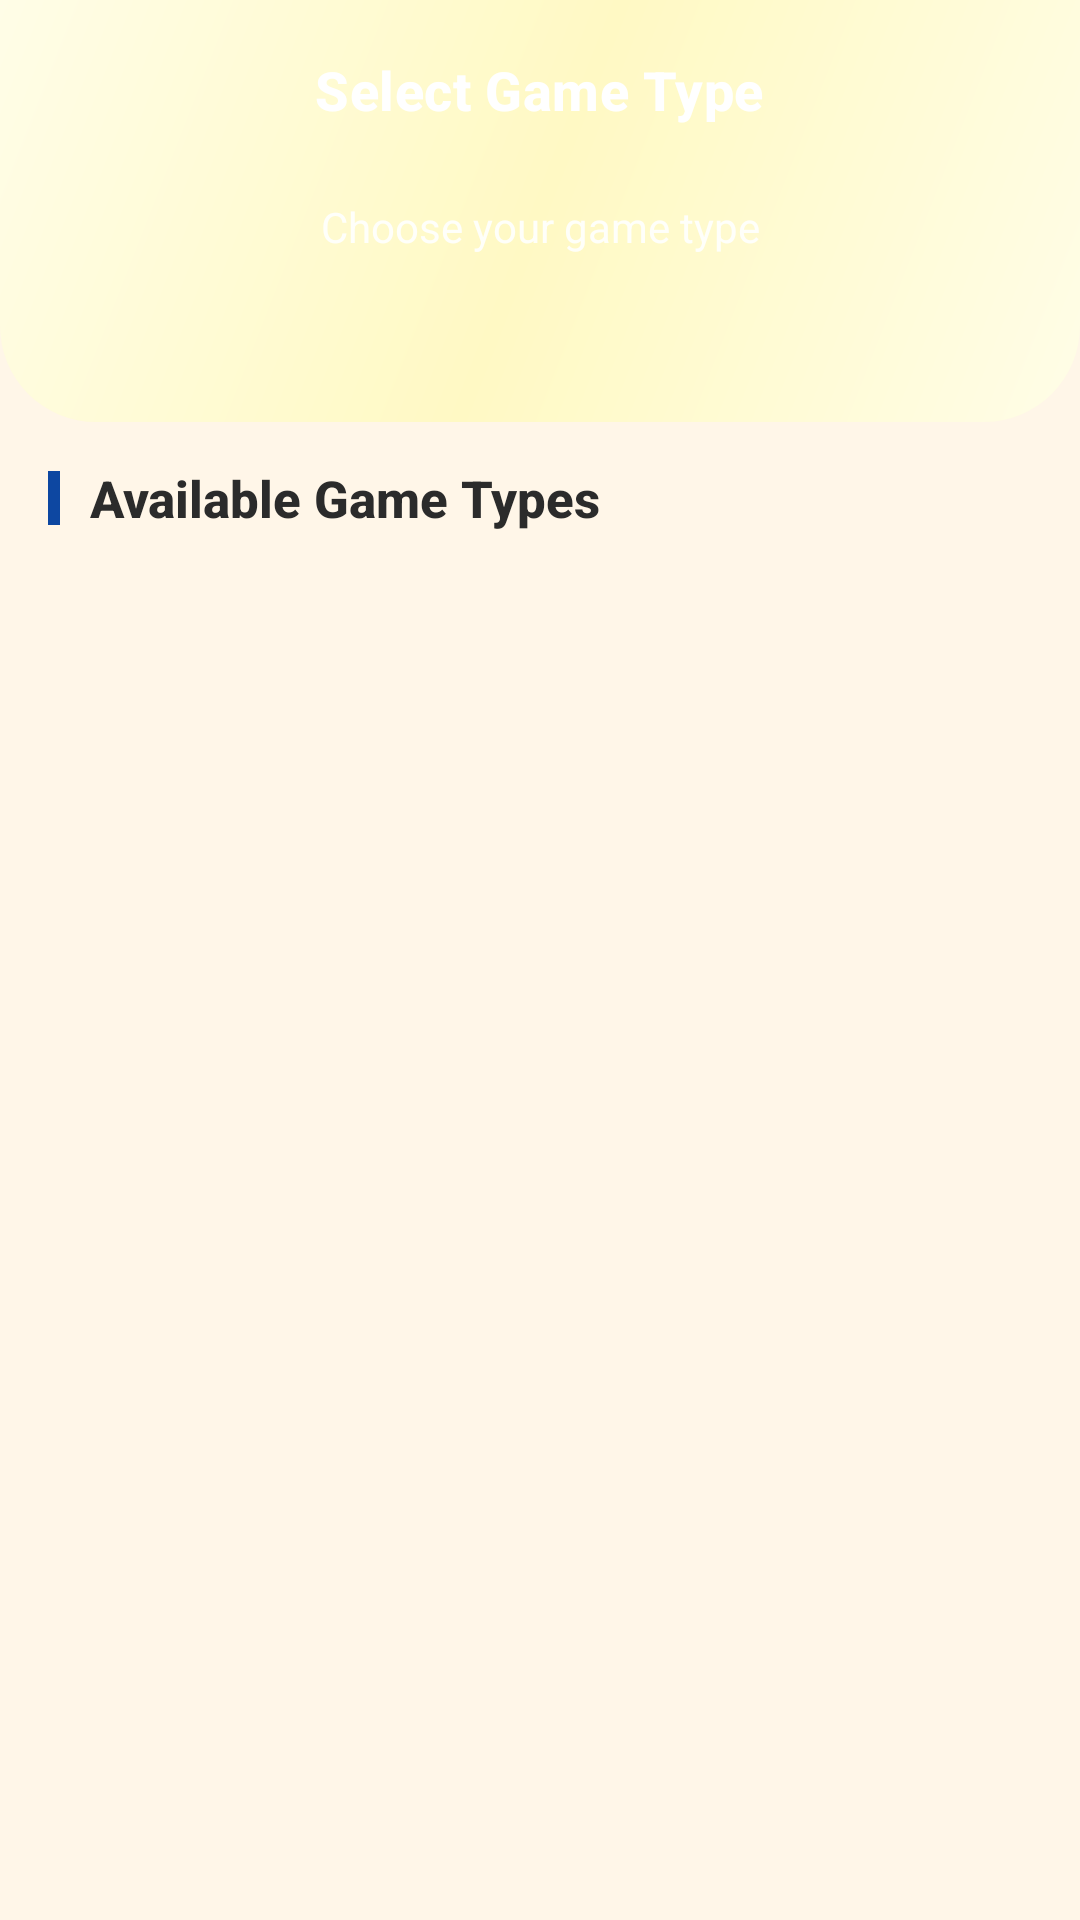

Write the Android layout XML for this screen, with the resource values it uses.
<!-- AndroidManifest.xml: application theme Theme.GameApp -->
<!-- res/layout/activity_game_types.xml -->
<?xml version="1.0" encoding="utf-8"?>
<androidx.constraintlayout.widget.ConstraintLayout
    xmlns:android="http://schemas.android.com/apk/res/android"
    xmlns:app="http://schemas.android.com/apk/res-auto"
    android:layout_width="match_parent"
    android:layout_height="match_parent"
    android:background="@color/bg_main">

    
    <View
        android:id="@+id/viewHeaderBg"
        android:layout_width="0dp"
        android:layout_height="0dp"
        android:background="@drawable/bg_header_gradient"
        app:layout_constraintHeight_percent="0.22"
        app:layout_constraintTop_toTopOf="parent"
        app:layout_constraintStart_toStartOf="parent"
        app:layout_constraintEnd_toEndOf="parent"/>

    
    <LinearLayout
        android:id="@+id/headerLayout"
        android:layout_width="0dp"
        android:layout_height="wrap_content"
        android:orientation="vertical"
        android:paddingTop="6dp"
        android:paddingBottom="16dp"
        android:paddingHorizontal="16dp"
        app:layout_constraintTop_toTopOf="parent"
        app:layout_constraintStart_toStartOf="parent"
        app:layout_constraintEnd_toEndOf="parent">

        
        <RelativeLayout
            android:layout_width="match_parent"
            android:layout_height="48dp">

            <ImageButton
                android:id="@+id/btnBack"
                android:layout_width="36dp"
                android:layout_height="36dp"
                android:layout_centerVertical="true"
                android:src="@drawable/ic_back"
                android:background="?attr/selectableItemBackgroundBorderless"
                android:padding="6dp"
                android:scaleType="fitCenter"
                app:tint="@android:color/white"/>

            <TextView
                android:id="@+id/txtTitle"
                android:layout_width="wrap_content"
                android:layout_height="wrap_content"
                android:layout_centerInParent="true"
                android:text="Select Game Type"
                android:textColor="@android:color/white"
                android:textSize="18sp"
                android:textStyle="bold"
                android:fontFamily="sans-serif-medium"
                android:letterSpacing="0.01"/>

        </RelativeLayout>

        
        <TextView
            android:layout_width="match_parent"
            android:layout_height="wrap_content"
            android:layout_marginTop="12dp"
            android:text="Choose your game type"
            android:textSize="14sp"
            android:textColor="@android:color/white"
            android:alpha="0.9"
            android:textAlignment="center"/>

    </LinearLayout>

    
    <LinearLayout
        android:layout_width="0dp"
        android:layout_height="0dp"
        android:orientation="vertical"
        android:background="@color/bg_main"
        app:layout_constraintTop_toBottomOf="@id/viewHeaderBg"
        app:layout_constraintBottom_toBottomOf="parent"
        app:layout_constraintStart_toStartOf="parent"
        app:layout_constraintEnd_toEndOf="parent">

        
        <LinearLayout
            android:layout_width="match_parent"
            android:layout_height="wrap_content"
            android:orientation="horizontal"
            android:gravity="center_vertical"
            android:paddingHorizontal="16dp"
            android:paddingVertical="14dp">

            <View
                android:layout_width="4dp"
                android:layout_height="18dp"
                android:background="@color/dark_blue"
                android:layout_marginEnd="10dp"/>

            <TextView
                android:layout_width="0dp"
                android:layout_height="wrap_content"
                android:layout_weight="1"
                android:text="Available Game Types"
                android:textSize="17sp"
                android:textStyle="bold"
                android:textColor="@color/textPrimary"
                android:fontFamily="sans-serif-medium"/>

        </LinearLayout>

        
        <androidx.recyclerview.widget.RecyclerView
            android:id="@+id/rvGameTypes"
            android:layout_width="match_parent"
            android:layout_height="0dp"
            android:layout_weight="1"
            android:clipToPadding="false"
            android:paddingVertical="4dp"
            android:paddingHorizontal="8dp"
            android:overScrollMode="never"/>

    </LinearLayout>

</androidx.constraintlayout.widget.ConstraintLayout>
<!-- resources referenced by this layout -->
<resources>
  <color name="bg_main">#FFF6E8</color>
  <color name="dark_blue">#0D47A1</color>
  <color name="textPrimary">#2B2B2B</color>
  <!-- drawable bg_header_gradient (drawable) -->
  <shape xmlns:android="http://schemas.android.com/apk/res/android"
      android:shape="rectangle">
  
      <gradient
          android:angle="135"
          android:startColor="#FFFDE7"
          android:centerColor="#FFF9C4"
          android:endColor="#FFFDE7"
          android:type="linear"/>
  
      <corners
          android:bottomLeftRadius="32dp"
          android:bottomRightRadius="32dp"/>
  
  </shape>
  <style name="Theme.GameApp" parent="Theme.MaterialComponents.Light.NoActionBar">
          <item name="colorPrimary">@color/colorPrimary</item>
          <item name="colorPrimaryVariant">@color/colorPrimaryDark</item>
          <item name="colorOnPrimary">@android:color/white</item>
          <item name="colorSecondary">@color/colorAccent</item>
          <item name="colorSecondaryVariant">@color/colorAccent</item>
          <item name="colorOnSecondary">@android:color/black</item>
          <item name="android:windowBackground">@color/bg_main</item>
          <item name="android:statusBarColor">@android:color/transparent</item>
          <item name="android:windowLightStatusBar" tools:targetApi="m">true</item>
          <item name="android:forceDarkAllowed" tools:targetApi="q">false</item>
      </style>
  <color name="colorPrimary">#6EC6FF</color>
  <color name="colorPrimaryDark">#4FA8E8</color>
  <color name="colorAccent">#FFD966</color>
</resources>
